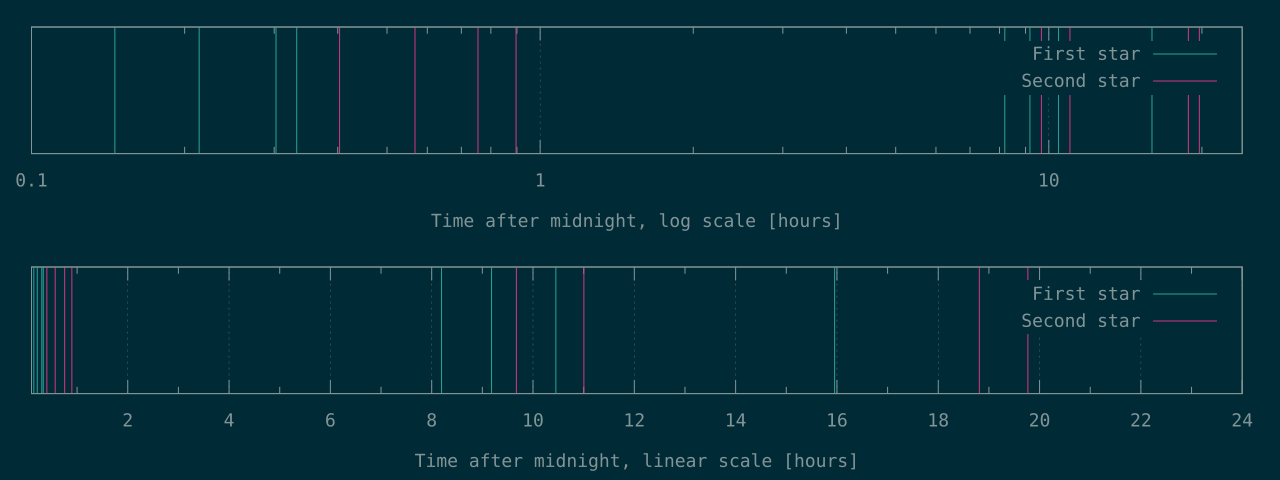

Data behind this chart, as committed beside it:
525	1452
769	2043
1089	2717
1196	3228
29500	34820
33053	39616
37625	67720
57434	71169
